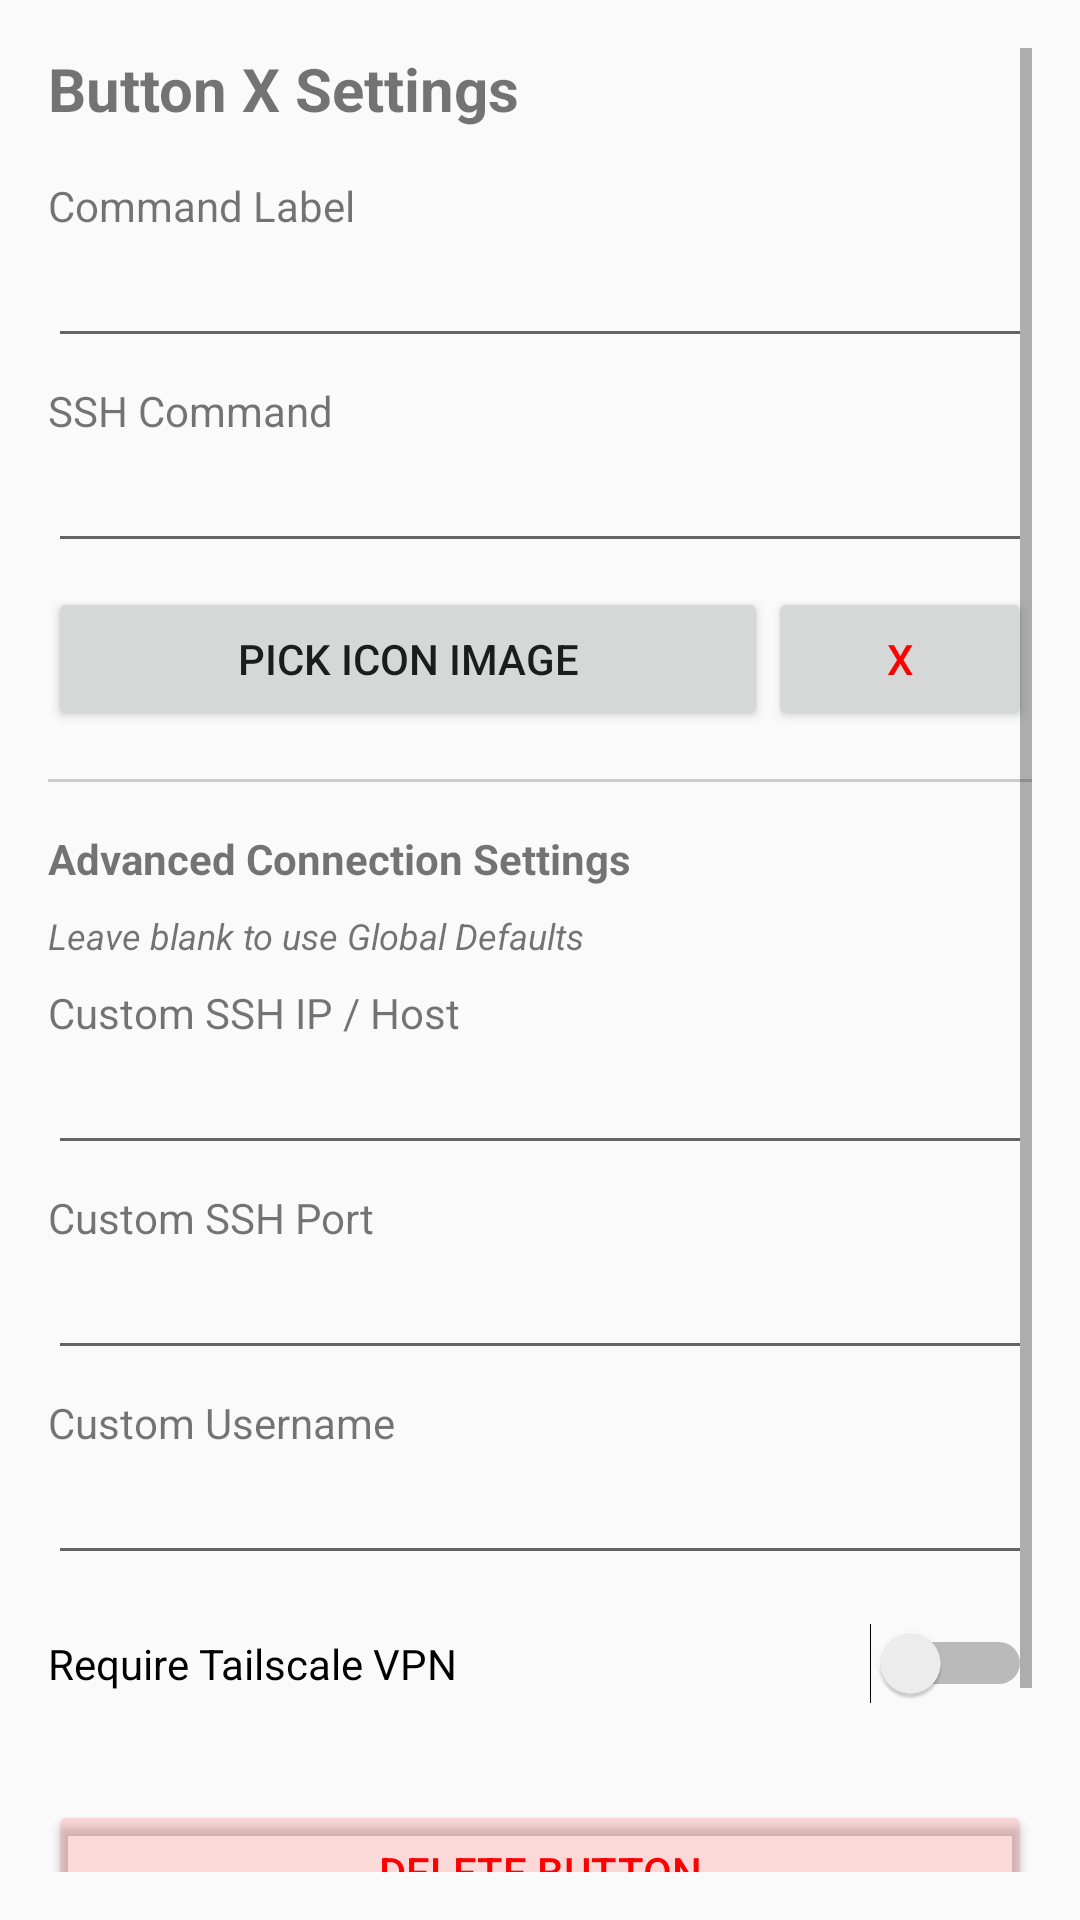

Here is an Android app screen rendered from its layout file. Give the layout XML and the strings, colors and styles it references.
<!-- AndroidManifest.xml: application theme Theme.AppCompat.DayNight.NoActionBar -->
<!-- res/layout/activity_button_settings.xml -->
<?xml version="1.0" encoding="utf-8"?>
<ScrollView xmlns:android="http://schemas.android.com/apk/res/android"
    android:layout_width="match_parent"
    android:layout_height="match_parent"
    android:padding="16dp">

    <LinearLayout
        android:layout_width="match_parent"
        android:layout_height="wrap_content"
        android:orientation="vertical">

        <TextView
            android:id="@+id/tvTitle"
            android:layout_width="match_parent"
            android:layout_height="wrap_content"
            android:text="Button X Settings"
            android:textSize="20sp"
            android:textStyle="bold"
            android:layout_marginBottom="16dp" />

        <TextView
            android:layout_width="wrap_content"
            android:layout_height="wrap_content"
            android:text="Command Label" />
        <EditText
            android:id="@+id/editLabel"
            android:layout_width="match_parent"
            android:layout_height="wrap_content"
            android:inputType="text" />

        <TextView
            android:layout_width="wrap_content"
            android:layout_height="wrap_content"
            android:text="SSH Command"
            android:layout_marginTop="8dp"/>
        <EditText
            android:id="@+id/editCmd"
            android:layout_width="match_parent"
            android:layout_height="wrap_content"
            android:inputType="text" />

        <LinearLayout
            android:layout_width="match_parent"
            android:layout_height="wrap_content"
            android:orientation="horizontal"
            android:layout_marginTop="8dp">
            <Button
                android:id="@+id/btnPickIcon"
                android:layout_width="0dp"
                android:layout_height="wrap_content"
                android:layout_weight="1"
                android:text="Pick Icon Image" />
            <Button
                android:id="@+id/btnClearIcon"
                android:layout_width="wrap_content"
                android:layout_height="wrap_content"
                android:text="X"
                android:textColor="#FF0000" />
        </LinearLayout>

        <View
            android:layout_width="match_parent"
            android:layout_height="1dp"
            android:background="#CCCCCC"
            android:layout_marginTop="16dp"
            android:layout_marginBottom="16dp" />

        <TextView
            android:layout_width="match_parent"
            android:layout_height="wrap_content"
            android:text="Advanced Connection Settings"
            android:textStyle="bold"
            android:layout_marginBottom="8dp" />

        <TextView
            android:layout_width="match_parent"
            android:layout_height="wrap_content"
            android:text="Leave blank to use Global Defaults"
            android:textSize="12sp"
            android:textStyle="italic"
            android:layout_marginBottom="8dp" />

        <TextView
            android:layout_width="wrap_content"
            android:layout_height="wrap_content"
            android:text="Custom SSH IP / Host" />
        <EditText
            android:id="@+id/editHost"
            android:layout_width="match_parent"
            android:layout_height="wrap_content"
            android:inputType="textUri" />

        <TextView
            android:layout_width="wrap_content"
            android:layout_height="wrap_content"
            android:text="Custom SSH Port"
            android:layout_marginTop="8dp"/>
        <EditText
            android:id="@+id/editPort"
            android:layout_width="match_parent"
            android:layout_height="wrap_content"
            android:inputType="number" />

        <TextView
            android:layout_width="wrap_content"
            android:layout_height="wrap_content"
            android:text="Custom Username"
            android:layout_marginTop="8dp"/>
        <EditText
            android:id="@+id/editUsername"
            android:layout_width="match_parent"
            android:layout_height="wrap_content"
            android:inputType="textVisiblePassword" />

        <Switch
            android:id="@+id/switchVpn"
            android:layout_width="match_parent"
            android:layout_height="wrap_content"
            android:text="Require Tailscale VPN"
            android:layout_marginTop="16dp"
            android:layout_marginBottom="16dp" />

        <Button
            android:id="@+id/btnDelete"
            android:layout_width="match_parent"
            android:layout_height="wrap_content"
            android:text="Delete Button"
            android:textColor="#FF0000"
            android:backgroundTint="#22FF0000"
            android:layout_marginTop="16dp" />

        <Button
            android:id="@+id/btnSave"
            android:layout_width="match_parent"
            android:layout_height="wrap_content"
            android:text="Save Button Settings"
            android:layout_marginTop="16dp" />

    </LinearLayout>
</ScrollView>
<!-- resources referenced by this layout -->
<resources>

</resources>
